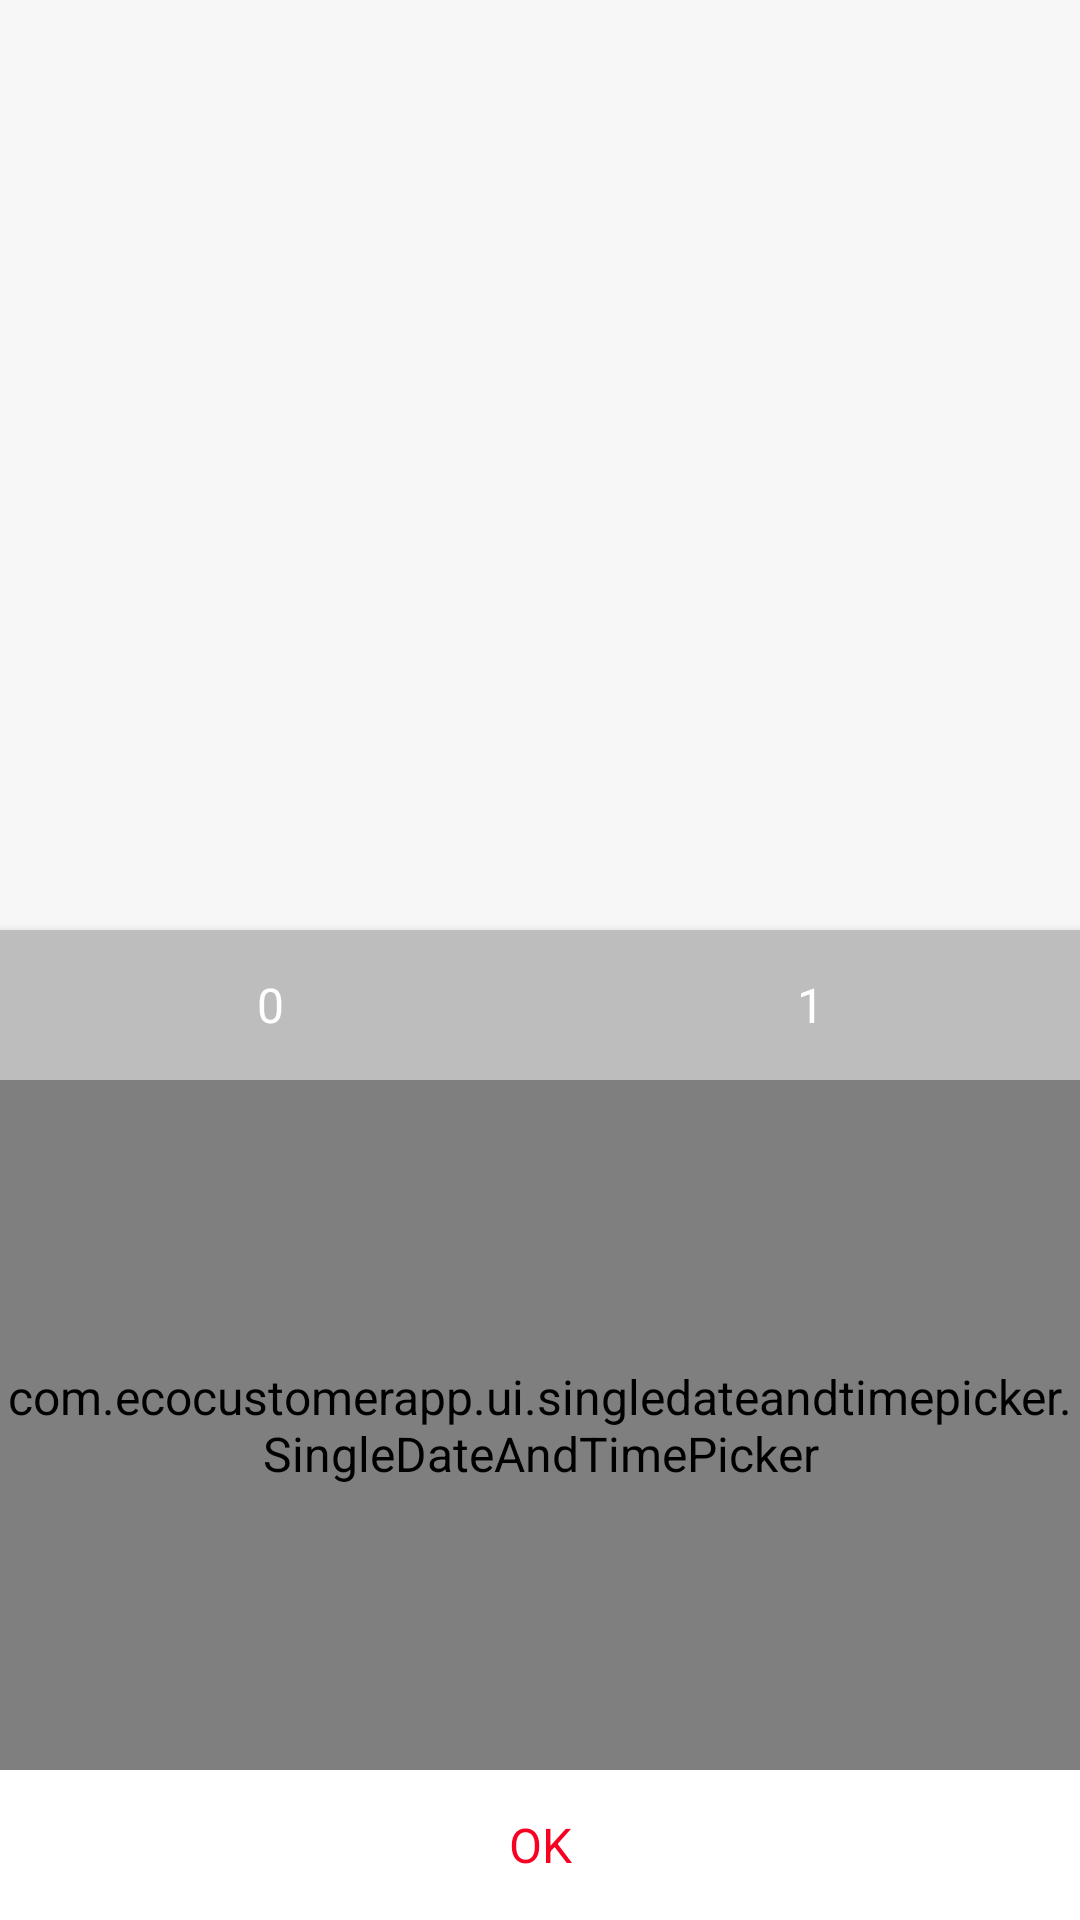

Here is an Android app screen rendered from its layout file. Give the layout XML and the strings, colors and styles it references.
<!-- AndroidManifest.xml: application theme AppTheme -->
<!-- res/layout/bottom_sheet_double_picker_bottom_sheet.xml -->
<FrameLayout xmlns:android="http://schemas.android.com/apk/res/android"
    xmlns:app="http://schemas.android.com/apk/res-auto"
    android:id="@+id/bottom_sheet_background"
    android:layout_width="match_parent"
    android:layout_height="match_parent">

    <LinearLayout
        android:id="@+id/sheetContentLayout"
        android:layout_width="match_parent"
        android:layout_height="wrap_content"
        android:layout_gravity="bottom"
        android:background="@android:color/white"
        android:elevation="4dp"
        android:orientation="vertical">

        <LinearLayout
            android:layout_width="match_parent"
            android:layout_height="50dp"
            android:orientation="horizontal">

            <Button
                android:id="@+id/buttonTab0"
                android:layout_width="0dp"
                android:layout_height="match_parent"
                android:layout_weight="1"
                android:background="@drawable/double_date_picker_button_background_selector_ios"
                android:text="0"
                android:textColor="@color/double_date_picker_button_text_selector_ios" />

            <Button
                android:id="@+id/buttonTab1"
                android:layout_width="0dp"
                android:layout_height="match_parent"
                android:layout_weight="1"
                android:background="@drawable/double_date_picker_button_background_selector_ios"
                android:text="1"
                android:textColor="@color/double_date_picker_button_text_selector_ios" />

        </LinearLayout>

        <FrameLayout
            android:layout_width="match_parent"
            android:layout_height="wrap_content">

            <FrameLayout
                android:id="@+id/tab0"
                android:layout_width="match_parent"
                android:layout_height="wrap_content">

                <com.ecocustomerapp.ui.singledateandtimepicker.SingleDateAndTimePicker
                    android:id="@+id/picker_tab_0"
                    android:layout_width="match_parent"
                    android:layout_height="230dp"
                    android:layout_weight="1"
                    app:picker_curved="true"
                    app:picker_cyclic="true"
                    app:picker_selectedTextColor="@color/picker_button_background_selected"
                    app:picker_textSize="20sp"
                    app:picker_visibleItemCount="7" />

            </FrameLayout>

            <FrameLayout
                android:id="@+id/tab1"
                android:layout_width="match_parent"
                android:layout_height="wrap_content">

                <com.ecocustomerapp.ui.singledateandtimepicker.SingleDateAndTimePicker
                    android:id="@+id/picker_tab_1"
                    android:layout_width="match_parent"
                    android:layout_height="230dp"
                    app:picker_curved="true"
                    app:picker_cyclic="true"
                    app:picker_selectedTextColor="@color/picker_button_background_selected"
                    app:picker_textSize="20sp"
                    app:picker_visibleItemCount="7" />


            </FrameLayout>
        </FrameLayout>

        <Button
            android:id="@+id/buttonOk"
            android:layout_width="match_parent"
            android:layout_height="50dp"
            android:layout_gravity="center_horizontal"
            android:layout_weight="1"
            android:background="?android:attr/selectableItemBackground"
            android:text="@android:string/ok"
            android:textColor="@color/picker_button_background_selected" />

    </LinearLayout>
</FrameLayout>
<!-- resources referenced by this layout -->
<resources>
  <color name="picker_button_background_selected">#F80021</color>
  <!-- drawable double_date_picker_button_background_selector_ios (drawable) -->
  <?xml version="1.0" encoding="utf-8"?>
  <selector xmlns:android="http://schemas.android.com/apk/res/android">
      <item android:drawable="@color/picker_button_background" android:state_selected="true" />
      <item android:drawable="@color/picker_button_background_inactive" />
  </selector>
  <style name="AppTheme" parent="Theme.AppCompat.Light.NoActionBar">
          <item name="android:windowContentOverlay">@null</item>
          <item name="colorPrimary">@color/colorPrimary</item>
          <item name="colorPrimaryDark">@color/colorPrimaryDark</item>
          <item name="colorAccent">@color/white</item>
          <item name="android:textColorPrimary">@color/black_effective</item>
          <item name="android:textColor">@color/black_effective</item>
          <item name="android:windowBackground">@color/bg_color</item>
          <item name="android:textAllCaps">false</item>
          <item name="android:textSize">16sp</item>
          <item name="android:typeface">sans</item>
          <item name="android:windowLightStatusBar">true</item>
          <item name="drawerArrowStyle">@style/MaterialDrawer.DrawerArrowStyle</item>
          <item name="android:dropDownListViewStyle">@style/SpinnerStyle</item>
          
          <item name="android:homeAsUpIndicator">@drawable/back</item>
          <item name="android:colorControlNormal">#ff0000</item>
          <item name="android:colorControlActivated">#ff0000</item>
          <item name="android:colorControlHighlight">#ff0000</item>
      </style>
  <color name="picker_button_background">@android:color/white</color>
  <color name="picker_button_background_inactive">#BDBDBD</color>
  <color name="colorPrimary">#ec3137</color>
  <color name="colorPrimaryDark">#FFFFFF</color>
  <color name="white">#ffffff</color>
  <color name="black_effective">#2a2a2a</color>
  <color name="bg_color">#f7f7f7</color>
  <style name="MaterialDrawer.DrawerArrowStyle" parent="Widget.AppCompat.DrawerArrowToggle">
          <item name="spinBars">false</item>
          <item name="color">@color/white</item>
      </style>
  <style name="SpinnerStyle" parent="Widget.AppCompat.ListView.DropDown">
          <item name="android:divider">#000000</item>
          <item name="android:dividerHeight">0.5dp</item>
      </style>
  <!-- drawable back: png bitmap (drawable-hdpi, 324 bytes) -->
</resources>
